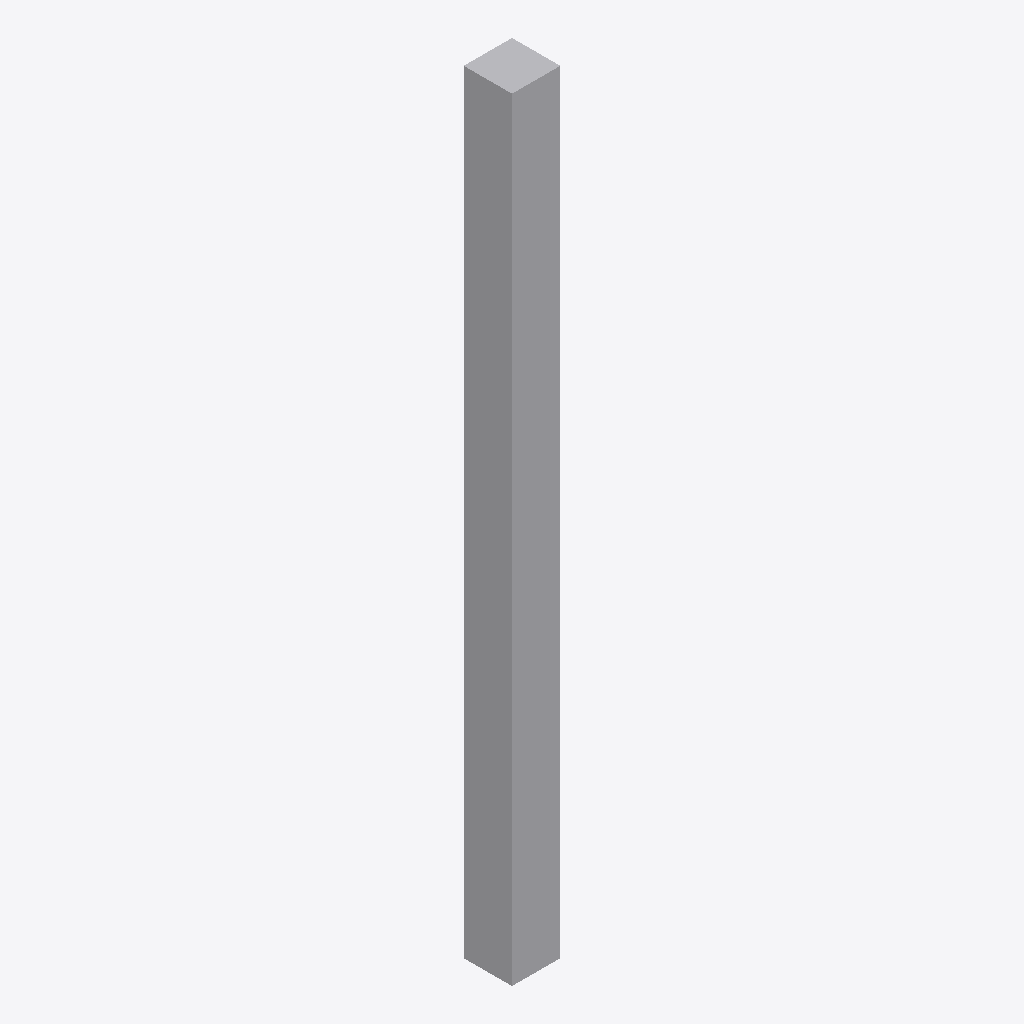
Isometric view of an IFC building model (IFC-SPF (STEP), schema IFC4, length unit unknown), seen from the south-west, elements coloured by IFC class: 3 other elements (light grey).
Extent 0.5 m × 0.5 m × 8.0 m (x, y, z). Elements (3): 3 IfcBuildingElementPart.

HEADER;
FILE_DESCRIPTION(('ViewDefinition [CoordinationView]'),'2;1');
FILE_NAME('','2026-02-06T17:31:51',(''),(''),'IfcOpenShell 0.8.0','IfcOpenShell 0.8.0','');
FILE_SCHEMA(('IFC4'));
ENDSEC;
DATA;
#6=IFCPROJECT('2WX6jaMAf3kP6o1e48HhCn',$,'Baugrundmodell',$,$,$,$,(#5),$);
#8=IFCSITE('2WFDb9DKj0YBrJm9su3WHi',$,'Baufeld A',$,$,#7,$,$,$,$,$,$,$,$);
#10=IFCBUILDING('1yDshvYeX2ogYDjl0QM0_v',$,'Baugrund',$,$,#9,$,$,$,$,$,$);
#30=IFCBUILDINGELEMENTPART('1VKc8xDAH6RhJ7Y9AElV_P',$,'BH01_Sand',$,$,#11,#29,$,$);
#39=IFCBUILDINGELEMENTPART('0doh8724D6zQ7iQCG7i6AZ',$,'BH01_Ton',$,$,#11,#38,$,$);
#21=IFCBUILDINGELEMENTPART('1c65_Aye15zuYynIa3YVWi',$,'BH01_Auffüllung',$,$,#11,#20,$,$);
ENDSEC;
